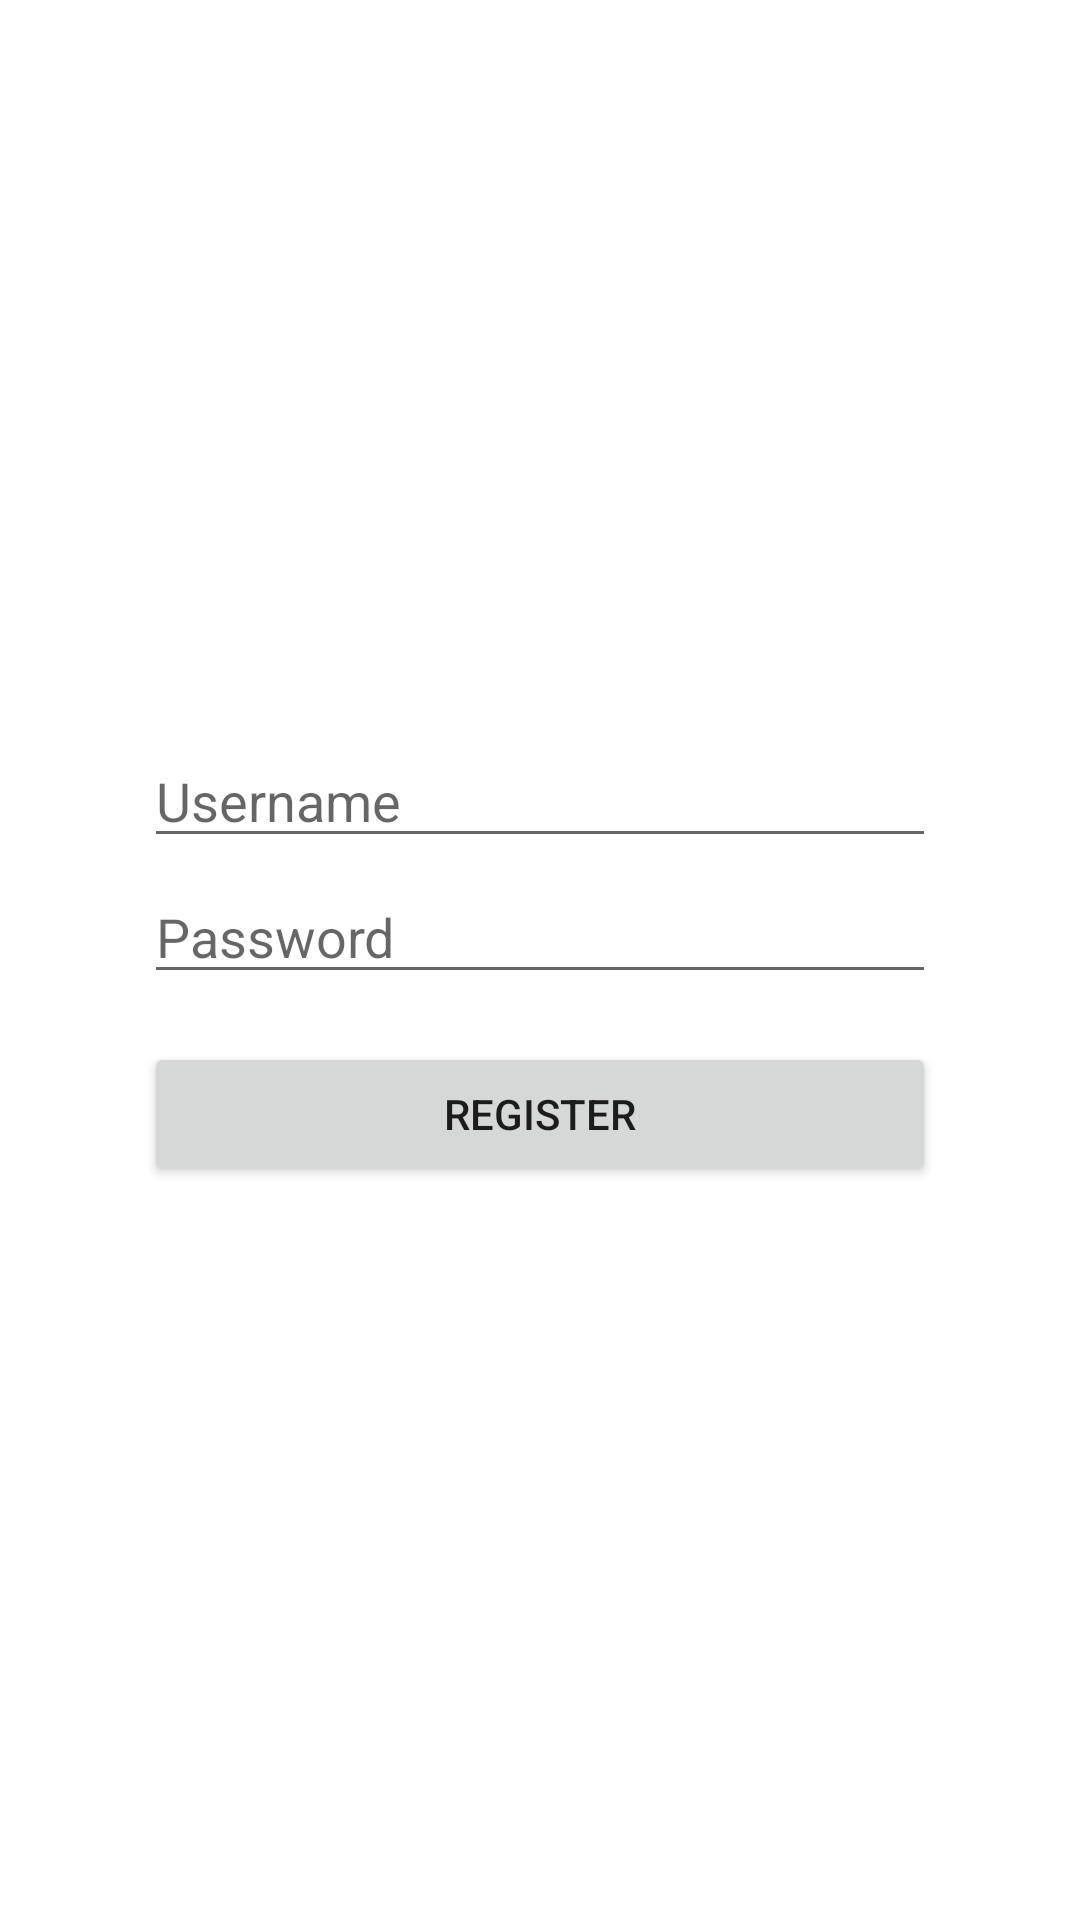

Write the Android layout XML for this screen, with the resource values it uses.
<!-- AndroidManifest.xml: application theme Theme.SharedPreferencesSimpleProject -->
<!-- res/layout/activity_register.xml -->
<?xml version="1.0" encoding="utf-8"?>
<androidx.constraintlayout.widget.ConstraintLayout
    xmlns:android="http://schemas.android.com/apk/res/android"
    xmlns:app="http://schemas.android.com/apk/res-auto"
    xmlns:tools="http://schemas.android.com/tools"
    android:layout_width="match_parent"
    android:layout_height="match_parent"
    tools:context=".RegisterActivity">

    <LinearLayout
        android:layout_width="match_parent"
        android:layout_height="wrap_content"
        android:orientation="vertical"
        app:layout_constraintBottom_toBottomOf="parent"
        app:layout_constraintEnd_toEndOf="parent"
        app:layout_constraintStart_toStartOf="parent"
        app:layout_constraintTop_toTopOf="parent"
        android:layout_marginHorizontal="48dp">

        <EditText
            android:id="@+id/input_username"
            android:layout_width="match_parent"
            android:layout_height="wrap_content"
            android:hint="Username"
            android:inputType="textEmailAddress"
            android:imeOptions="actionNext"/>
        <EditText
            android:id="@+id/input_password"
            android:layout_width="match_parent"
            android:layout_height="wrap_content"
            android:hint="Password"
            android:inputType="textPassword"
            android:imeOptions="actionDone"
            android:layout_marginTop="4dp"/>

        <Button
            android:id="@+id/register_button"
            android:layout_width="match_parent"
            android:layout_height="wrap_content"
            android:text="Register"
            android:layout_marginTop="16dp"/>

    </LinearLayout>

</androidx.constraintlayout.widget.ConstraintLayout>
<!-- resources referenced by this layout -->
<resources>
  <style name="Theme.SharedPreferencesSimpleProject" parent="Theme.MaterialComponents.DayNight.NoActionBar">
          
          <item name="colorPrimary">@color/purple_500</item>
          <item name="colorPrimaryVariant">@color/purple_700</item>
          <item name="colorOnPrimary">@color/white</item>
          
          <item name="colorSecondary">@color/teal_200</item>
          <item name="colorSecondaryVariant">@color/teal_700</item>
          <item name="colorOnSecondary">@color/black</item>
          
          <item name="android:statusBarColor" tools:targetApi="l">?attr/colorPrimaryVariant</item>
          
      </style>
  <!-- not gathered from this repository: default colours our renderer supplied (Android Studio template values) -->
  <color name="purple_500">#FF6200EE</color>
  <color name="purple_700">#FF3700B3</color>
  <color name="teal_200">#FF03DAC5</color>
  <color name="teal_700">#FF018786</color>
  <color name="black">#FF000000</color>
  <color name="white">#FFFFFFFF</color>
</resources>
